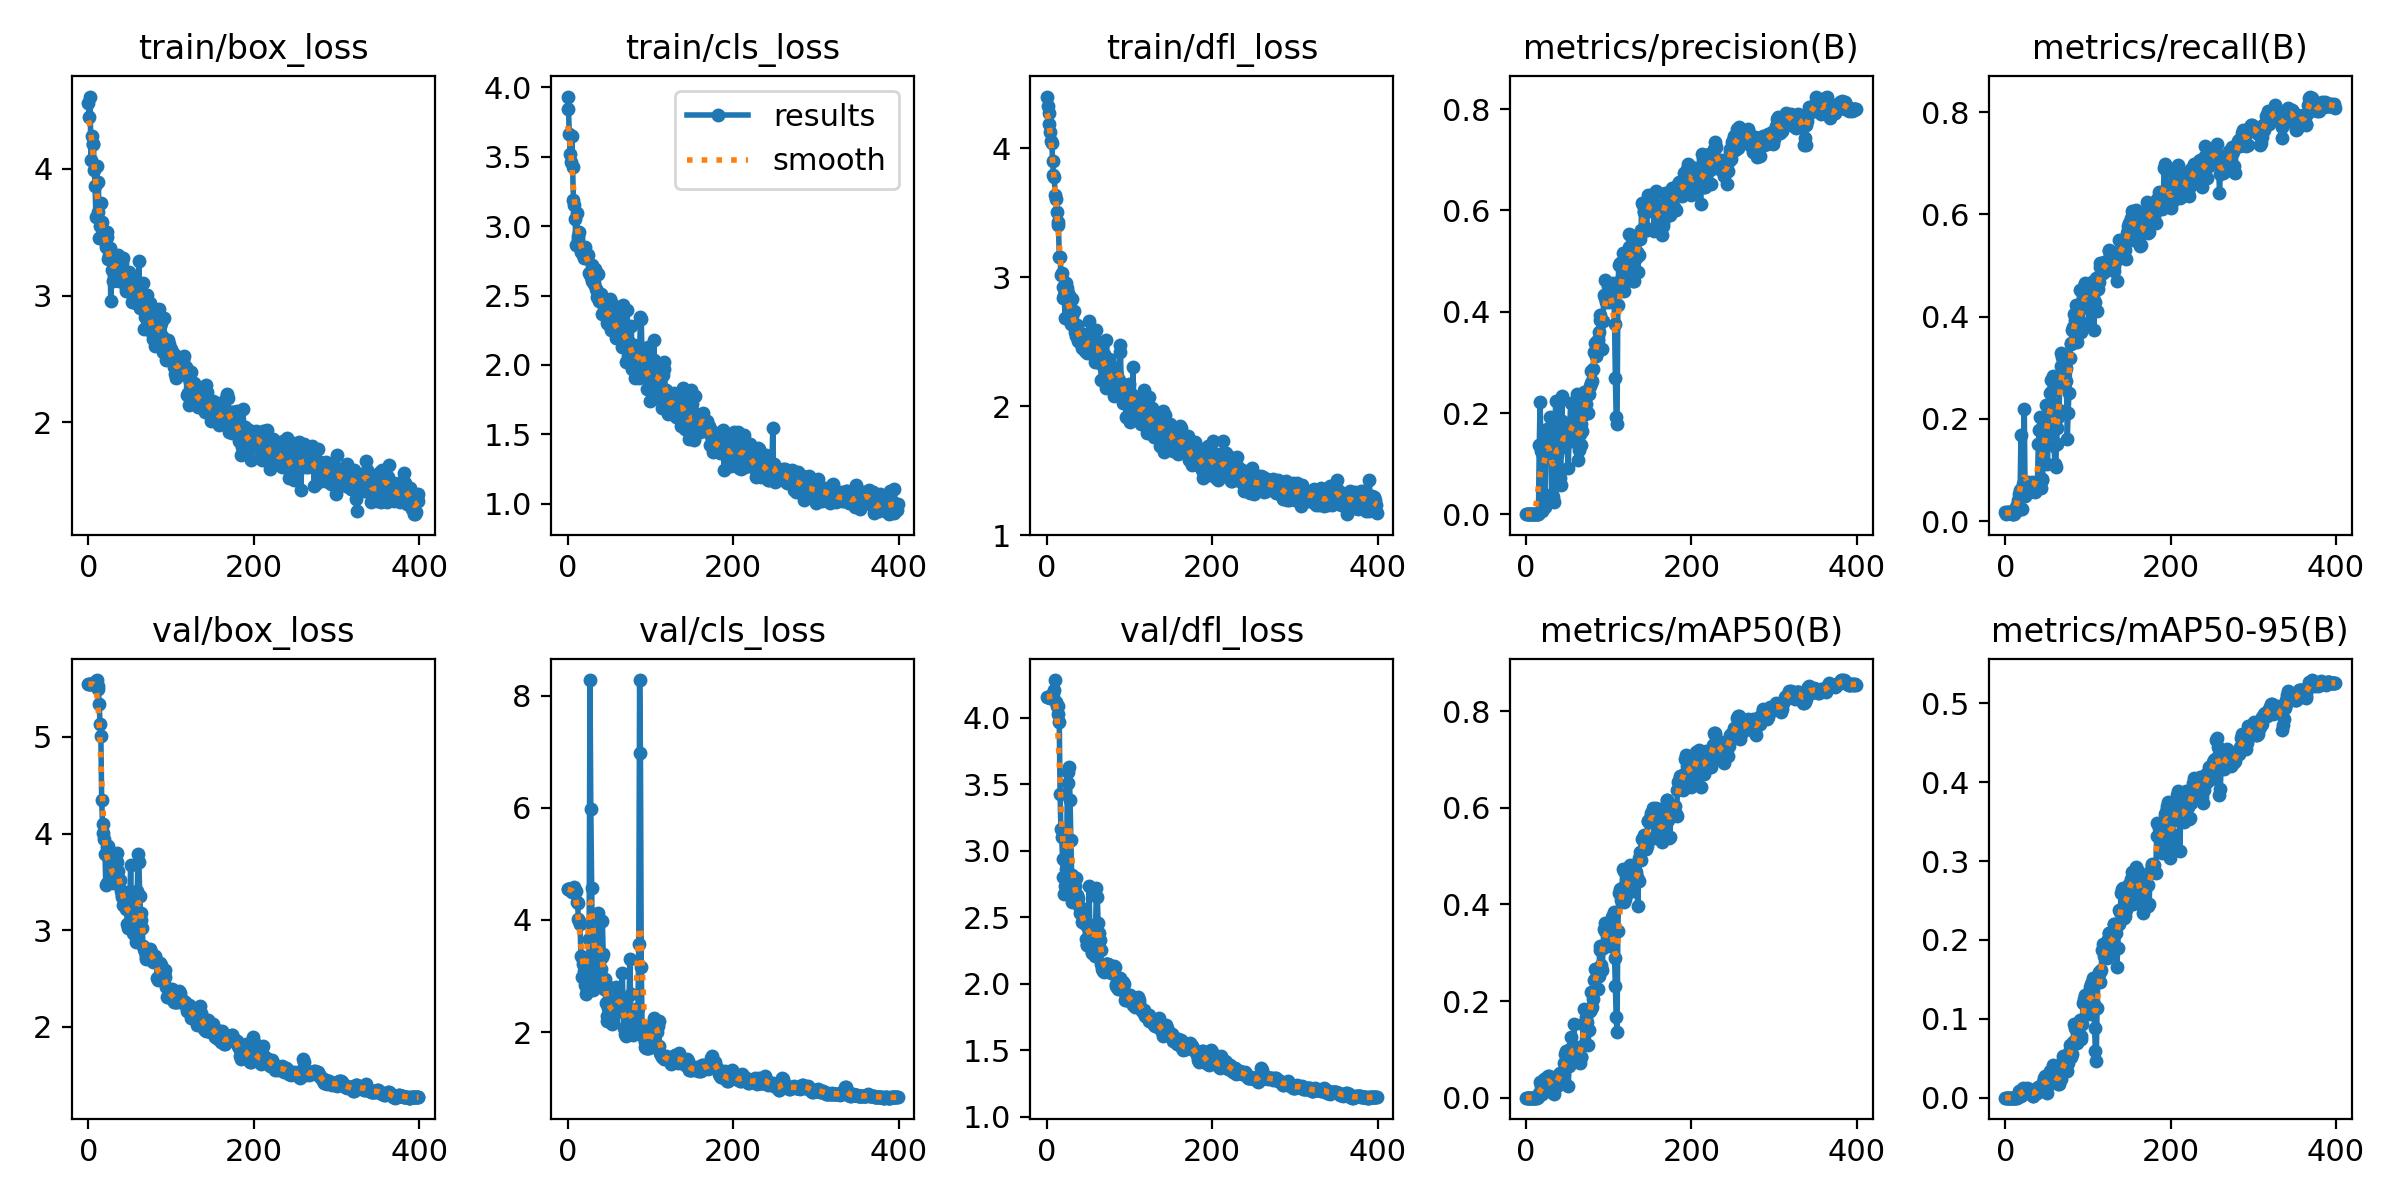

Values plotted in this chart, from the file beside it:
epoch, train/box_loss, train/cls_loss, train/dfl_loss, metrics/precision(B), metrics/recall(B), metrics/mAP50(B), metrics/mAP50-95(B), val/box_loss, val/cls_loss, val/dfl_loss, lr/pg0, lr/pg1, lr/pg2
0, 4.517, 3.933, 4.399, 0.00072, 0.0173, 0.00043, 0.00012, 5.548, 4.552, 4.16, 8e-05, 8e-05, 8e-05
1, 4.41, 3.845, 4.33, 0.00063, 0.01499, 0.00035, 0.00013, 5.547, 4.551, 4.16, 0.0001796, 0.0001796, 0.0001796
2, 4.571, 3.662, 4.269, 0.00072, 0.0173, 0.0004, 0.00012, 5.545, 4.55, 4.158, 0.0002786, 0.0002786, 0.0002786
3, 4.074, 3.519, 4.189, 0.00068, 0.01615, 0.00038, 0.00011, 5.545, 4.548, 4.156, 0.0003772, 0.0003772, 0.0003772
4, 4.258, 3.465, 4.127, 0.00072, 0.0173, 0.00039, 0.00013, 5.545, 4.512, 4.152, 0.0004752, 0.0004752, 0.0004752
5, 4.193, 3.647, 4.056, 0.00072, 0.0173, 0.00039, 0.00012, 5.547, 4.502, 4.149, 0.0005728, 0.0005728, 0.0005728
6, 4.2, 3.428, 4.036, 0.00068, 0.01615, 0.00037, 0.00011, 5.55, 4.506, 4.147, 0.0006699, 0.0006699, 0.0006699
7, 3.993, 3.189, 3.904, 0.00068, 0.01615, 0.00037, 0.00012, 5.553, 4.537, 4.158, 0.0007665, 0.0007665, 0.0007665
8, 3.868, 3.152, 3.792, 0.00063, 0.01499, 0.00034, 0.00012, 5.565, 4.593, 4.188, 0.0008626, 0.0008626, 0.0008626
9, 3.617, 3.05, 3.776, 0.00058, 0.01384, 0.00031, 0.00012, 5.575, 4.49, 4.212, 0.0009582, 0.0009582, 0.0009582
10, 4.021, 2.866, 3.636, 0.00058, 0.01384, 0.00032, 0.00012, 5.59, 4.519, 4.284, 0.001053, 0.001053, 0.001053
11, 3.657, 3.094, 3.604, 0.00073, 0.0173, 0.0004, 0.00013, 5.528, 4.326, 4.12, 0.001148, 0.001148, 0.001148
12, 3.899, 2.932, 3.506, 0.00073, 0.0173, 0.00042, 0.00012, 5.496, 4.294, 4.086, 0.001242, 0.001242, 0.001242
13, 3.452, 2.908, 3.428, 0.00121, 0.02884, 0.00067, 0.00017, 5.34, 4.022, 4.09, 0.001336, 0.001336, 0.001336
14, 3.546, 2.958, 3.404, 0.00142, 0.03114, 0.00074, 0.00019, 5.133, 3.971, 4.032, 0.001429, 0.001429, 0.001429
15, 3.731, 2.844, 3.159, 0.00191, 0.04152, 0.00154, 0.00048, 5.014, 3.93, 3.968, 0.001521, 0.001521, 0.001521
16, 3.583, 2.812, 3.158, 0.1367, 0.02191, 0.01021, 0.00257, 4.35, 3.363, 3.43, 0.001613, 0.001613, 0.001613
17, 3.492, 2.85, 3.013, 0.2218, 0.05421, 0.03355, 0.00913, 4.099, 2.974, 3.163, 0.001705, 0.001705, 0.001705
18, 3.519, 2.816, 3.033, 0.1261, 0.06177, 0.02354, 0.00618, 4.004, 3.221, 3.101, 0.001796, 0.001796, 0.001796
19, 3.439, 2.791, 2.919, 0.00712, 0.1684, 0.00737, 0.00185, 3.946, 3.292, 2.934, 0.001887, 0.001887, 0.001887
20, 3.444, 2.773, 2.841, 0.02525, 0.02422, 0.01327, 0.00512, 3.784, 3.091, 2.804, 0.001901, 0.001901, 0.001901
21, 3.382, 2.851, 2.865, 0.1157, 0.05767, 0.03008, 0.00959, 3.471, 2.836, 2.674, 0.001901, 0.001901, 0.001901
22, 3.465, 2.772, 2.686, 0.1633, 0.07266, 0.03795, 0.01276, 3.487, 2.67, 2.737, 0.001896, 0.001896, 0.001896
23, 3.501, 2.792, 2.956, 0.0139, 0.2192, 0.0236, 0.00686, 3.859, 2.748, 2.863, 0.001891, 0.001891, 0.001891
24, 3.288, 2.798, 2.918, 0.1427, 0.0496, 0.02042, 0.00596, 3.869, 2.786, 3.045, 0.001886, 0.001886, 0.001886
25, 3.324, 2.79, 2.878, 0.1678, 0.06574, 0.04405, 0.01158, 3.803, 2.982, 3.594, 0.001881, 0.001881, 0.001881
26, 3.376, 2.664, 2.679, 0.1609, 0.07151, 0.04457, 0.01213, 3.724, 3.653, 3.507, 0.001876, 0.001876, 0.001876
27, 2.959, 2.655, 2.71, 0.1379, 0.07151, 0.03729, 0.00919, 3.611, 8.278, 3.628, 0.001871, 0.001871, 0.001871
28, 3.319, 2.635, 2.842, 0.1402, 0.07612, 0.04607, 0.01027, 3.595, 5.977, 3.384, 0.001866, 0.001866, 0.001866
29, 3.2, 2.603, 2.637, 0.1918, 0.05998, 0.04113, 0.01065, 3.541, 4.575, 3.082, 0.001861, 0.001861, 0.001861
30, 3.119, 2.719, 2.831, 0.1474, 0.05767, 0.02847, 0.0071, 3.489, 3.317, 2.82, 0.001856, 0.001856, 0.001856
31, 3.27, 2.61, 2.701, 0.03957, 0.07497, 0.01883, 0.00416, 3.496, 2.743, 2.613, 0.001852, 0.001852, 0.001852
32, 3.318, 2.585, 2.646, 0.03507, 0.07612, 0.01673, 0.00346, 3.531, 2.902, 2.628, 0.001847, 0.001847, 0.001847
33, 3.298, 2.688, 2.733, 0.02892, 0.0669, 0.00976, 0.00244, 3.578, 3.036, 2.66, 0.001842, 0.001842, 0.001842
34, 3.177, 2.549, 2.575, 0.02481, 0.07382, 0.00777, 0.00195, 3.704, 3.068, 2.736, 0.001837, 0.001837, 0.001837
35, 3.219, 2.488, 2.544, 0.1863, 0.05998, 0.03749, 0.00814, 3.797, 3.234, 2.791, 0.001832, 0.001832, 0.001832
36, 3.318, 2.531, 2.618, 0.2235, 0.05767, 0.03837, 0.00883, 3.612, 3.721, 2.668, 0.001827, 0.001827, 0.001827
37, 3.116, 2.656, 2.629, 0.1283, 0.06459, 0.0255, 0.00643, 3.499, 4.118, 2.612, 0.001822, 0.001822, 0.001822
38, 3.215, 2.458, 2.505, 0.1179, 0.07151, 0.02431, 0.00648, 3.522, 4.021, 2.644, 0.001817, 0.001817, 0.001817
39, 3.141, 2.472, 2.551, 0.1778, 0.07958, 0.0449, 0.01271, 3.408, 3.113, 2.582, 0.001812, 0.001812, 0.001812
40, 3.174, 2.513, 2.542, 0.07691, 0.1511, 0.04906, 0.01356, 3.344, 3.126, 2.528, 0.001807, 0.001807, 0.001807
41, 3.254, 2.443, 2.556, 0.07129, 0.1788, 0.05089, 0.01369, 3.359, 3.344, 2.529, 0.001802, 0.001802, 0.001802
42, 3.298, 2.365, 2.464, 0.05889, 0.2041, 0.04808, 0.01268, 3.257, 3.978, 2.462, 0.001797, 0.001797, 0.001797
43, 3.175, 2.376, 2.448, 0.2331, 0.06574, 0.04859, 0.01277, 3.342, 3.4, 2.525, 0.001792, 0.001792, 0.001792
44, 3.189, 2.442, 2.555, 0.1834, 0.08074, 0.05213, 0.01358, 3.39, 2.773, 2.562, 0.001787, 0.001787, 0.001787
45, 3.039, 2.449, 2.501, 0.1544, 0.08304, 0.05429, 0.01424, 3.303, 2.938, 2.502, 0.001782, 0.001782, 0.001782
46, 3.061, 2.38, 2.425, 0.1338, 0.113, 0.07243, 0.02031, 3.214, 2.519, 2.447, 0.001777, 0.001777, 0.001777
47, 3.133, 2.358, 2.46, 0.1614, 0.1776, 0.09163, 0.02545, 3.066, 2.28, 2.337, 0.001772, 0.001772, 0.001772
48, 3.038, 2.299, 2.408, 0.1513, 0.1811, 0.09694, 0.02792, 3.02, 2.194, 2.292, 0.001767, 0.001767, 0.001767
49, 3.183, 2.298, 2.417, 0.1569, 0.2272, 0.08271, 0.02054, 3.049, 2.435, 2.29, 0.001762, 0.001762, 0.001762
50, 3.051, 2.4, 2.505, 0.1554, 0.1953, 0.07885, 0.01808, 3.284, 2.81, 2.417, 0.001757, 0.001757, 0.001757
51, 3.029, 2.476, 2.66, 0.0909, 0.1114, 0.0246, 0.00573, 3.673, 2.479, 2.736, 0.001752, 0.001752, 0.001752
52, 3.122, 2.254, 2.478, 0.1532, 0.1728, 0.06669, 0.01592, 3.217, 2.513, 2.405, 0.001748, 0.001748, 0.001748
53, 2.948, 2.453, 2.54, 0.1797, 0.2151, 0.1007, 0.0272, 3.047, 2.436, 2.296, 0.001743, 0.001743, 0.001743
54, 3.051, 2.39, 2.434, 0.2202, 0.2514, 0.1255, 0.0342, 2.971, 2.152, 2.231, 0.001738, 0.001738, 0.001738
55, 2.946, 2.307, 2.448, 0.1444, 0.2768, 0.08101, 0.02105, 2.96, 2.205, 2.239, 0.001733, 0.001733, 0.001733
56, 3.039, 2.251, 2.409, 0.1503, 0.2318, 0.07992, 0.02203, 2.959, 2.31, 2.258, 0.001728, 0.001728, 0.001728
57, 2.938, 2.312, 2.419, 0.1833, 0.2545, 0.1063, 0.02964, 2.933, 2.345, 2.238, 0.001723, 0.001723, 0.001723
58, 3.077, 2.195, 2.342, 0.2183, 0.2837, 0.1525, 0.0409, 2.881, 2.391, 2.205, 0.001718, 0.001718, 0.001718
59, 3.096, 2.241, 2.473, 0.164, 0.1465, 0.08933, 0.02337, 3.406, 2.811, 2.447, 0.001713, 0.001713, 0.001713
... 340 more rows
